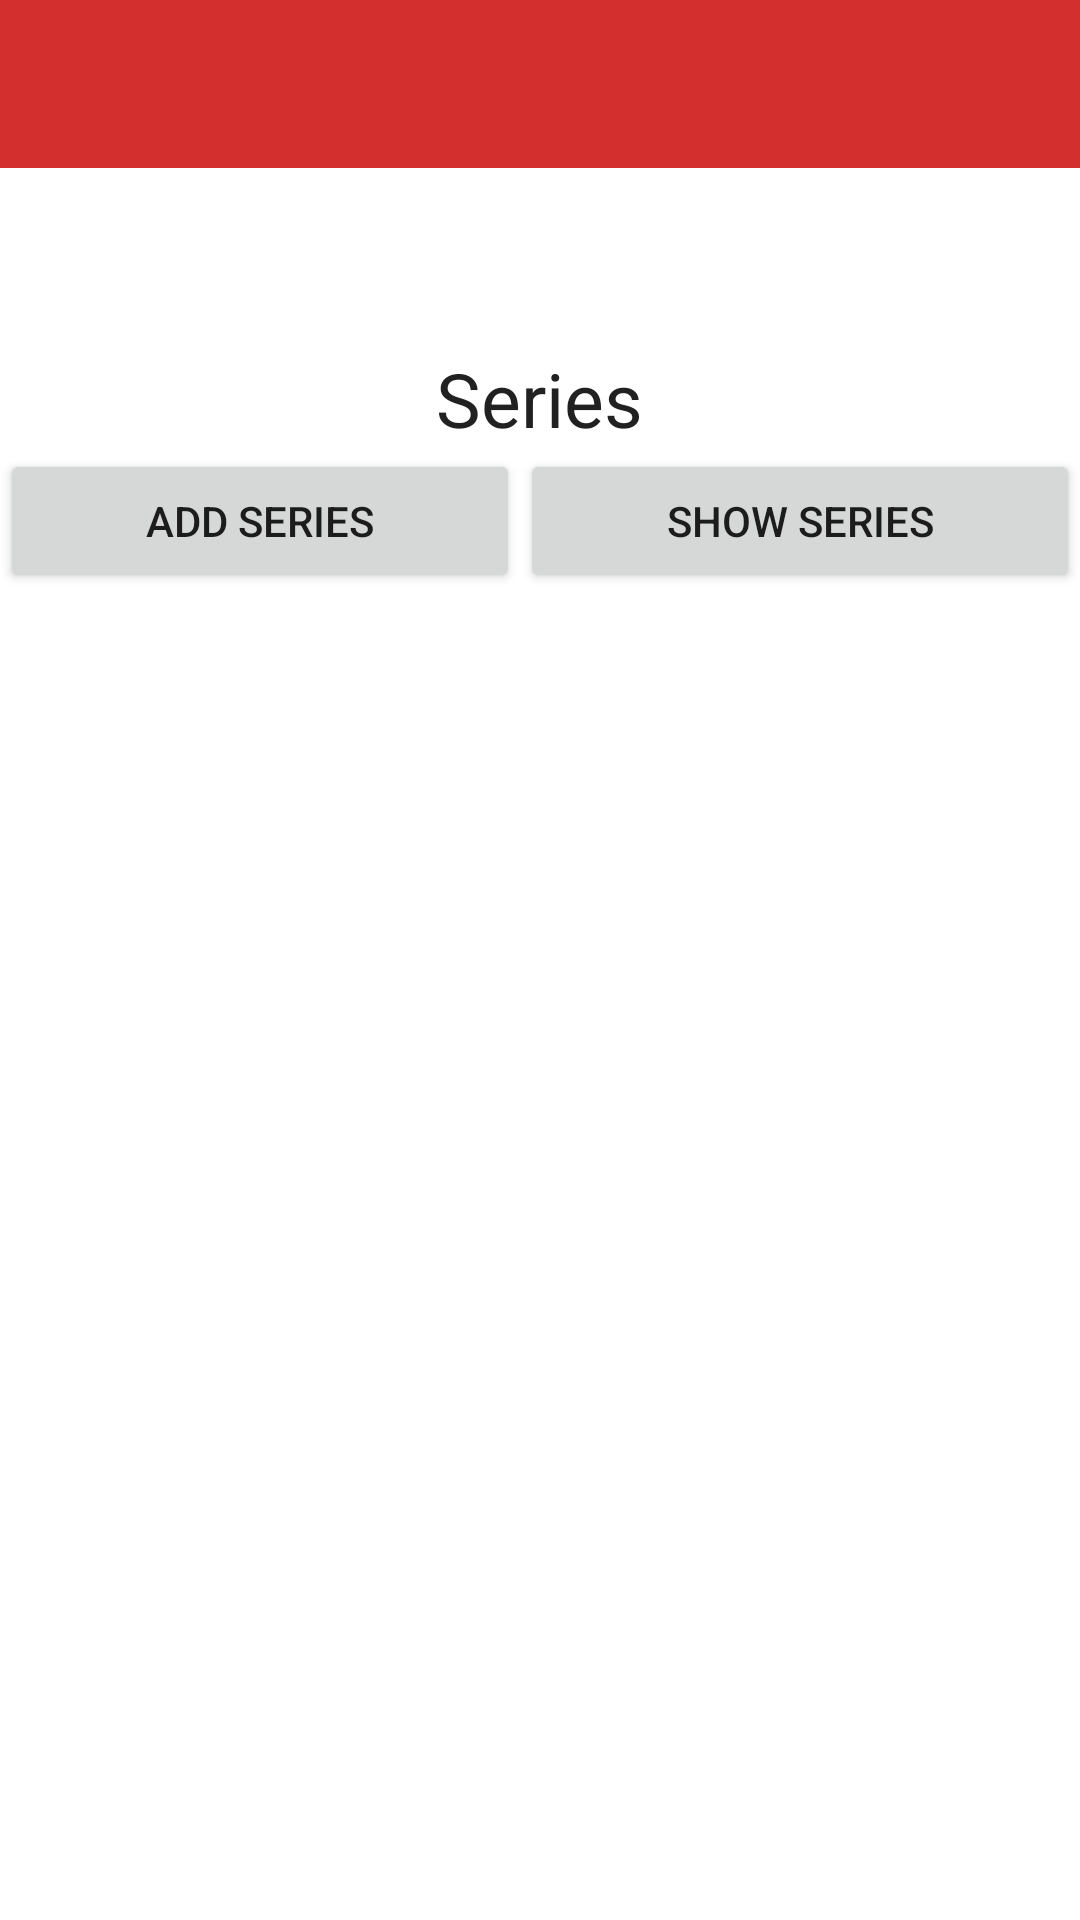

Reconstruct the res/layout file that produces this screen, plus the resources it refers to.
<!-- AndroidManifest.xml: application theme AppTheme -->
<!-- res/layout/activity_adding_series.xml -->
<?xml version="1.0" encoding="utf-8"?>
<android.support.design.widget.AppBarLayout
    android:layout_width="match_parent"
    android:layout_height="match_parent"
    xmlns:android="http://schemas.android.com/apk/res/android"
    android:background="#ffffff">
    <android.support.v7.widget.Toolbar
        android:layout_width="match_parent"
        android:layout_height="wrap_content"
        android:background="@color/primary_dark"></android.support.v7.widget.Toolbar>

<include
layout="@layout/content_adding_movies"
android:layout_width="match_parent"
android:layout_height="match_parent" />
</android.support.design.widget.AppBarLayout>
<!-- res/layout/content_adding_movies.xml (included above) -->
<?xml version="1.0" encoding="utf-8"?>
<LinearLayout xmlns:android="http://schemas.android.com/apk/res/android"
    xmlns:app="http://schemas.android.com/apk/res-auto"
    xmlns:tools="http://schemas.android.com/tools"
    android:layout_width="match_parent"
    android:layout_height="match_parent"
    app:theme="@style/Theme.AppCompat.Light.NoActionBar"
    tools:showIn="@layout/activity_adding_series"
    android:orientation="vertical">



    <LinearLayout
        android:orientation="vertical"
        android:layout_width="match_parent"
        android:layout_height="wrap_content"
        android:layout_below="@+id/text_add_movies"
        android:layout_alignParentLeft="true"
        android:layout_alignParentStart="true"
        android:layout_centerInParent="true"
        android:layout_marginTop="10dp"

        >
        <TextView
            android:layout_width="wrap_content"
            android:layout_height="wrap_content"
            android:text="Series"
            android:id="@+id/text_add_movies"
            android:textColor="@color/primary_text"
            android:textSize="25dp"
            android:layout_gravity="center"
            android:layout_marginTop="50dp"/>
<LinearLayout
    android:layout_width="match_parent"
    android:layout_height="wrap_content"
    android:orientation="horizontal">
        <Button
            style="?android:attr/buttonStyleSmall"
            android:layout_width="wrap_content"
            android:layout_height="wrap_content"
            android:text="Add Series"
            android:id="@+id/add_movie"
            android:layout_gravity="center_horizontal"
            android:layout_weight="1"/>

        <Button
            style="?android:attr/buttonStyleSmall"
            android:layout_width="wrap_content"
            android:layout_height="wrap_content"
            android:text="Show Series"
            android:id="@+id/show_movie"
            android:layout_weight="1"
            />
</LinearLayout>
    </LinearLayout>
        <FrameLayout
            android:layout_width="match_parent"
            android:layout_height="fill_parent"
            android:id="@+id/linlay"
            android:orientation="vertical"
            android:layout_weight="2"
            >
        </FrameLayout>
</LinearLayout>
<!-- resources referenced by this layout -->
<resources>
  <color name="primary_dark">#D32F2F</color>
  <color name="primary_text">#212121</color>
  <style name="AppTheme" parent="Theme.AppCompat.Light.NoActionBar">
          
          <item name="colorPrimary">@color/primary_dark</item>
          <item name="colorPrimaryDark">@color/primary</item>
          <item name="colorAccent">@color/accent</item>
      </style>
  <color name="primary">#F44336</color>
  <color name="accent">#FFEB3B</color>
</resources>
